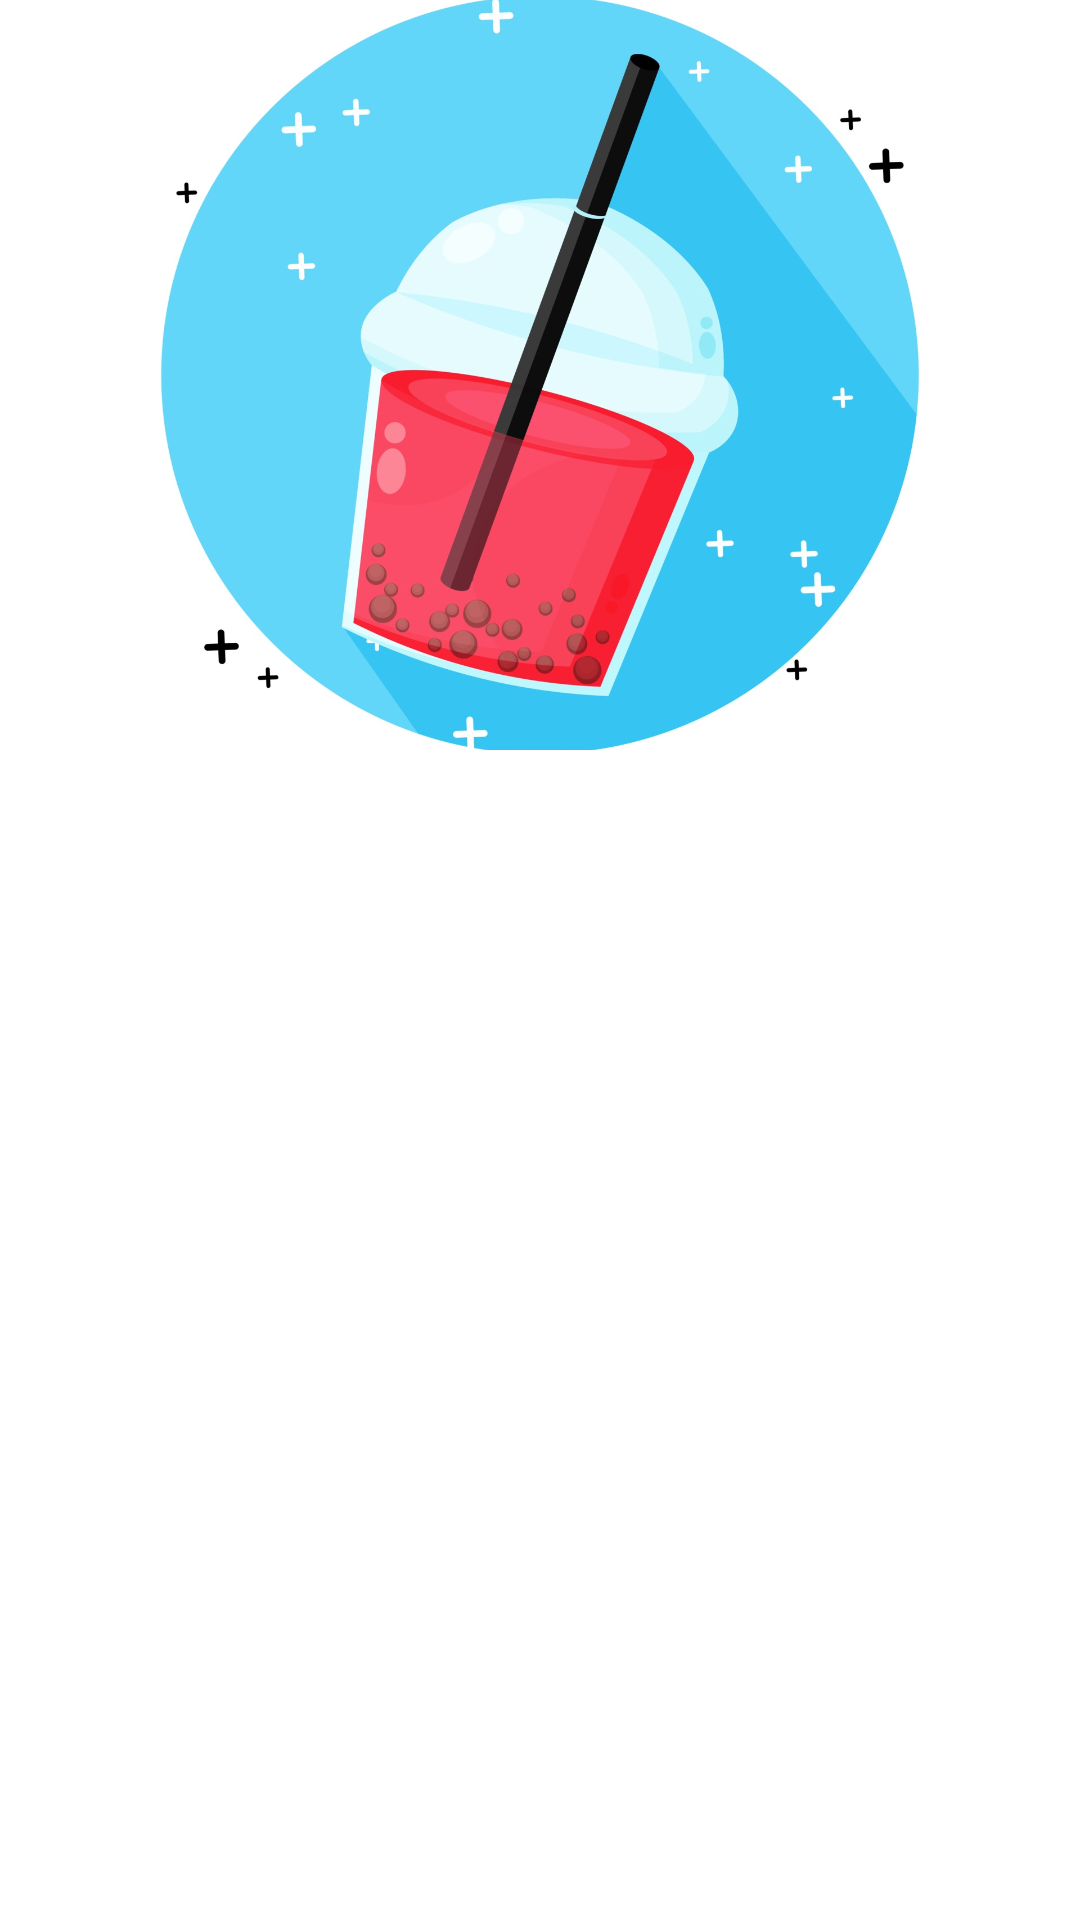

Android layout source for this screen:
<!-- AndroidManifest.xml: application theme Theme.BubbleTea -->
<!-- res/layout/fragment_menu.xml -->
<?xml version="1.0" encoding="utf-8"?>
<layout xmlns:android="http://schemas.android.com/apk/res/android"
    xmlns:tools="http://schemas.android.com/tools"
    xmlns:app="http://schemas.android.com/apk/res-auto">

    <data>
        <variable
            name="menuFragment"
            type="com.example.bubbletea.MenuFragment" />
    </data>

    <androidx.coordinatorlayout.widget.CoordinatorLayout
        android:layout_width="match_parent"
        android:layout_height="match_parent"
        android:fitsSystemWindows="true">

        <com.google.android.material.appbar.AppBarLayout
            android:layout_width="match_parent"
            android:layout_height="250dp"
            android:fitsSystemWindows="true">

            <com.google.android.material.appbar.CollapsingToolbarLayout
                android:layout_width="match_parent"
                android:layout_height="match_parent"
                android:fitsSystemWindows="true"
                app:contentScrim="?attr/colorPrimary"
                app:expandedTitleMarginBottom="28dp"
                app:expandedTitleMarginStart="72dp"
                app:layout_scrollFlags="scroll|exitUntilCollapsed|snap"
                app:statusBarScrim="?attr/colorPrimary"
                app:expandedTitleTextAppearance="@style/TextAppearance.App.CollapsingToolbar.Expanded"
                app:collapsedTitleTextAppearance="@style/TextAppearance.App.CollapsingToolbar.Collapsed">

                <ImageView
                    android:layout_width="match_parent"
                    android:layout_height="match_parent"
                    android:fitsSystemWindows="true"
                    android:scaleType="centerCrop"
                    android:src="@drawable/main_icon_bubble_tea">
                </ImageView>

                <com.google.android.material.appbar.MaterialToolbar
                    android:id="@+id/menu_topAppBar"
                    android:layout_width="match_parent"
                    android:elevation="0dp"
                    android:layout_height="?attr/actionBarSize"
                    android:background="@android:color/transparent"
                    app:layout_collapseMode="pin"
                    style="@style/Widget.MaterialComponents.Toolbar.Primary">
                </com.google.android.material.appbar.MaterialToolbar>


            </com.google.android.material.appbar.CollapsingToolbarLayout>

        </com.google.android.material.appbar.AppBarLayout>

        <androidx.core.widget.NestedScrollView
            android:layout_width="match_parent"
            android:layout_height="match_parent"
            app:layout_behavior="@string/appbar_scrolling_view_behavior">

            <androidx.recyclerview.widget.RecyclerView
                android:id="@+id/recycler_view"
                android:padding="5dp"
                android:layout_width="match_parent"
                android:layout_height="match_parent"
                tools:listitem="@layout/menulist_item"
                tools:itemCount="2">

            </androidx.recyclerview.widget.RecyclerView>



        </androidx.core.widget.NestedScrollView>


    </androidx.coordinatorlayout.widget.CoordinatorLayout>
</layout>
<!-- res/layout/menulist_item.xml (included above) -->
<?xml version="1.0" encoding="utf-8"?>
<layout xmlns:android="http://schemas.android.com/apk/res/android"
    xmlns:app="http://schemas.android.com/apk/res-auto"
    xmlns:tools="http://schemas.android.com/tools"
    android:layout_marginTop="@dimen/MenuCard_Top_Margin">


    <data>

    </data>

    <com.google.android.material.card.MaterialCardView
        android:id="@+id/menuList_cardView"
        android:layout_width="match_parent"
        android:layout_height="148dp"
        android:layout_margin="@dimen/DefaultMobile_CardMargin"
        app:cardCornerRadius="7dp"
        app:cardElevation="2dp"
        app:cardPreventCornerOverlap="true"
        app:strokeColor="@color/stroke_color"
        app:strokeWidth="0dp">


        <androidx.coordinatorlayout.widget.CoordinatorLayout
            android:layout_width="match_parent"
            android:layout_height="match_parent">

            <RelativeLayout
                android:layout_width="match_parent"
                android:layout_height="match_parent">

                <ImageView
                    android:id="@+id/productImage"
                    android:layout_width="100dp"
                    android:layout_height="match_parent"
                    android:layout_alignParentEnd="true"
                    android:layout_margin="@dimen/InsideCard_Margin"
                    android:contentDescription="@string/product_image"
                    android:scaleType="fitCenter" />

                <TextView
                    android:id="@+id/productName"
                    android:layout_width="wrap_content"
                    android:layout_height="wrap_content"
                    android:layout_alignParentTop="true"
                    android:layout_margin="@dimen/InsideCard_Margin"
                    android:padding="@dimen/Text_Padding"
                    android:textAppearance="?attr/textAppearanceSubtitle1"
                    android:textStyle="bold"
                    tools:text="PRODUCT NAME" />

                <TextView
                    android:id="@+id/productPrice"
                    android:layout_width="wrap_content"
                    android:layout_height="wrap_content"
                    android:layout_alignParentBottom="true"
                    android:layout_margin="@dimen/InsideCard_Margin"
                    android:padding="@dimen/Text_Padding"
                    android:textAppearance="?attr/textAppearanceSubtitle1"
                    tools:text="5.5$" />


                <com.google.android.material.floatingactionbutton.FloatingActionButton
                    android:id="@+id/addFloatingButton"
                    android:layout_width="wrap_content"
                    android:layout_height="wrap_content"
                    android:layout_alignParentEnd="true"
                    android:layout_alignParentBottom="true"
                    android:layout_margin="2dp"
                    android:backgroundTint="@color/white"
                    app:borderWidth="0.5dp"
                    app:elevation="1dp"
                    app:fabSize="mini"
                    app:srcCompat="@drawable/ic_add_24" />

            </RelativeLayout>

        </androidx.coordinatorlayout.widget.CoordinatorLayout>


    </com.google.android.material.card.MaterialCardView>
</layout>
<!-- resources referenced by this layout -->
<resources>
  <dimen name="DefaultMobile_CardMargin">6dp</dimen>
  <dimen name="InsideCard_Margin">12dp</dimen>
  <dimen name="MenuCard_Top_Margin">4dp</dimen>
  <dimen name="Text_Padding">4dp</dimen>
  <!-- drawable main_icon_bubble_tea: jpg bitmap (drawable, 130580 bytes) -->
  <string name="product_image">Product Image</string>
  <style name="Theme.BubbleTea" parent="Theme.MaterialComponents.Light.NoActionBar">
          
          <item name="colorPrimary">@color/purple_200</item>
          <item name="colorPrimaryVariant">@color/purple_700</item>
          <item name="colorOnPrimary">@color/white</item>
          
          <item name="colorSecondary">@color/white</item>
          <item name="colorSecondaryVariant">@color/teal_700</item>
          <item name="colorOnSecondary">@color/black</item>
          
          <item name="android:statusBarColor" tools:targetApi="l">@android:color/transparent</item>
          
      </style>
  <!-- not gathered from this repository: default colours our renderer supplied (Android Studio template values) -->
  <color name="purple_200">#FFBB86FC</color>
  <color name="purple_700">#FF3700B3</color>
  <color name="teal_700">#FF018786</color>
  <color name="black">#FF000000</color>
  <color name="white">#FFFFFFFF</color>
</resources>
